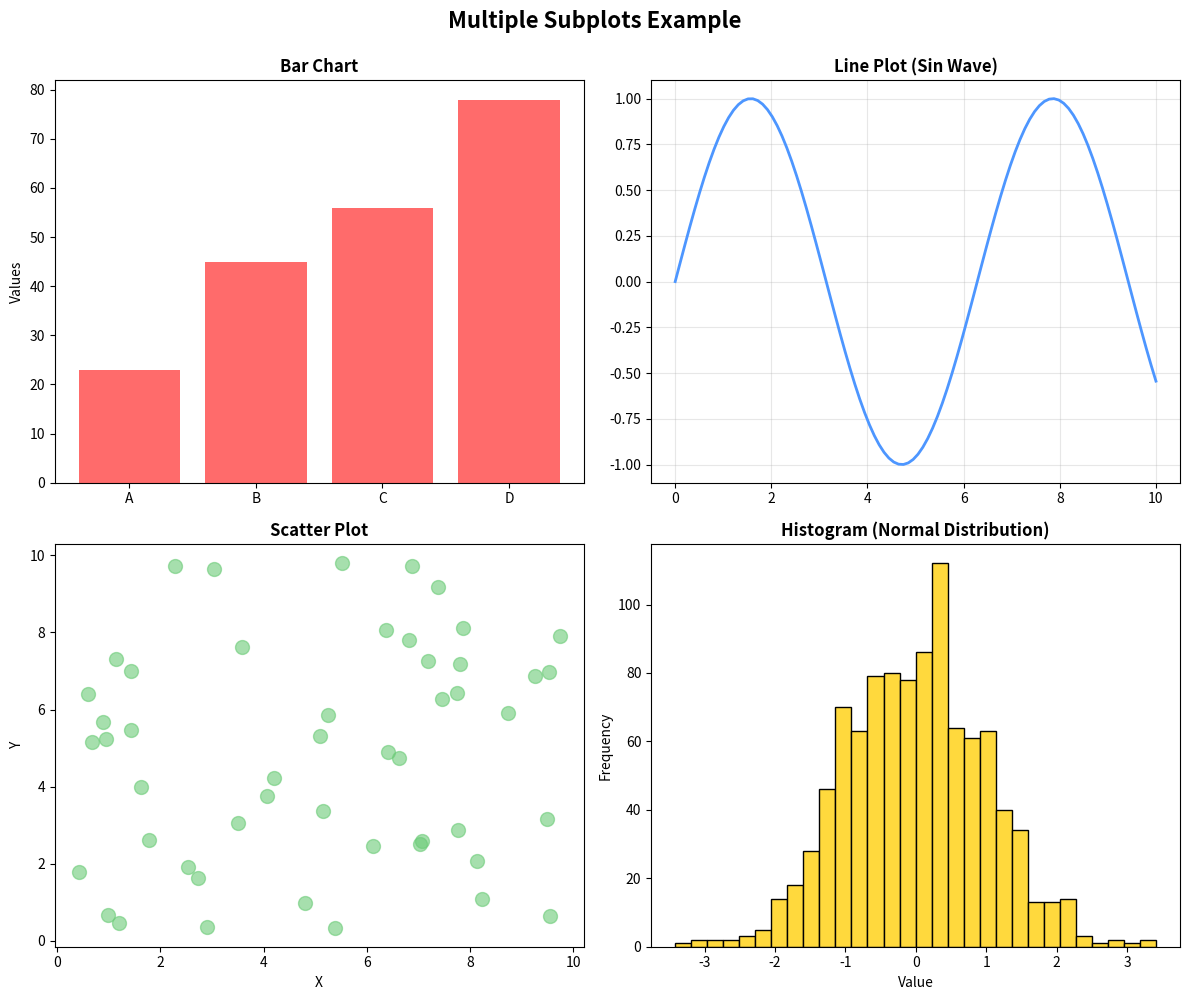

Here is the Python script that generated this plot:
import matplotlib.pyplot as plt
import numpy as np

# Subplots allow multiple charts in one figure
# plt.subplots(rows, cols) creates a grid of charts

# Create 2x2 grid of subplots
fig, axes = plt.subplots(2, 2, figsize=(12, 10))

# Flatten axes for easier indexing (converts 2D array to 1D)
axes = axes.flatten()

# Subplot 1: Bar chart
categories = ['A', 'B', 'C', 'D']
values = [23, 45, 56, 78]
axes[0].bar(categories, values, color='#FF6B6B')
axes[0].set_title('Bar Chart', fontweight='bold')
axes[0].set_ylabel('Values')

# Subplot 2: Line plot
x = np.linspace(0, 10, 100)
y = np.sin(x)
axes[1].plot(x, y, linewidth=2, color='#4D96FF')
axes[1].set_title('Line Plot (Sin Wave)', fontweight='bold')
axes[1].grid(True, alpha=0.3)

# Subplot 3: Scatter plot
x_scatter = np.random.rand(50) * 10
y_scatter = np.random.rand(50) * 10
axes[2].scatter(x_scatter, y_scatter, color='#6BCB77', s=100, alpha=0.6)
axes[2].set_title('Scatter Plot', fontweight='bold')
axes[2].set_xlabel('X')
axes[2].set_ylabel('Y')

# Subplot 4: Histogram
data = np.random.normal(0, 1, 1000)
axes[3].hist(data, bins=30, color='#FFD93D', edgecolor='black')
axes[3].set_title('Histogram (Normal Distribution)', fontweight='bold')
axes[3].set_xlabel('Value')
axes[3].set_ylabel('Frequency')

# Add overall title
fig.suptitle('Multiple Subplots Example', fontsize=16, fontweight='bold', y=0.995)

# Adjust spacing between subplots
plt.tight_layout()
plt.show()